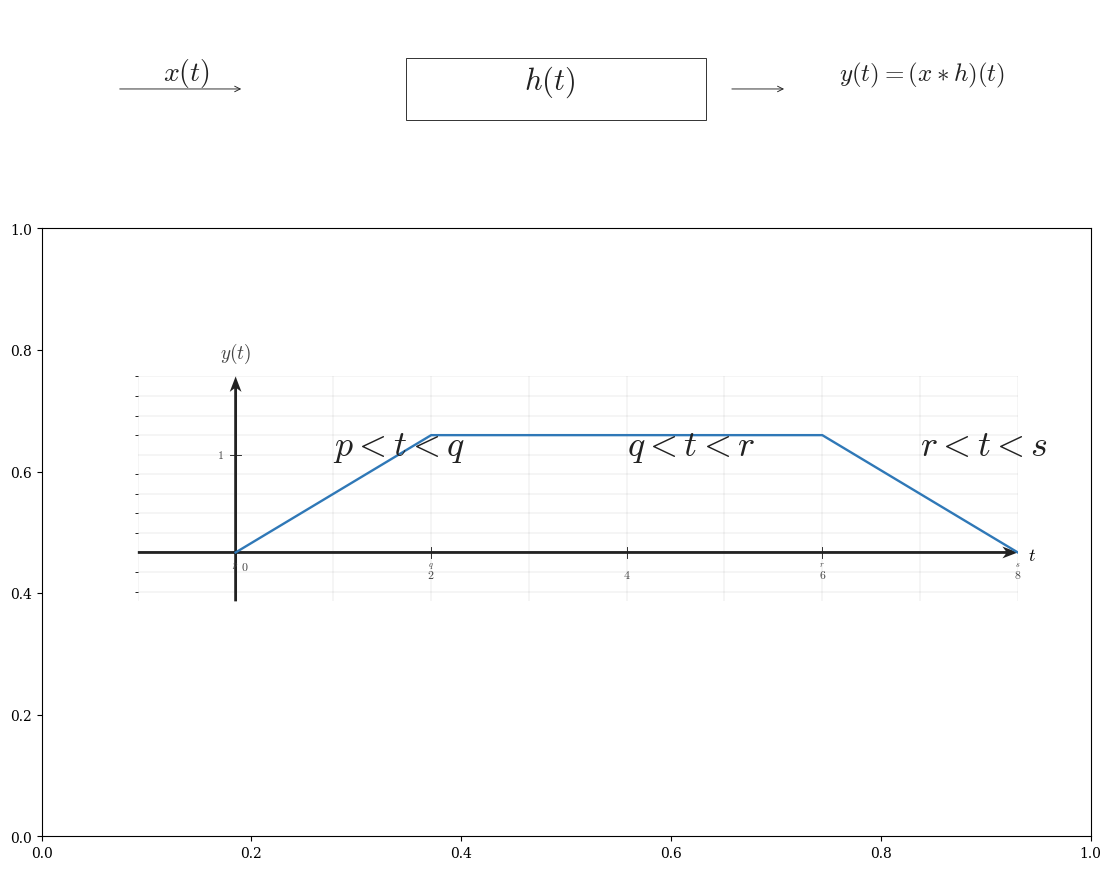

Generate this figure with matplotlib: (Note: this script raises an exception after producing the figure.)
from __future__ import annotations

from pathlib import Path

import numpy as np
from matplotlib import pyplot as plt
from matplotlib.patches import Rectangle
from matplotlib.ticker import MultipleLocator

plt.rcParams.update({"mathtext.fontset": "cm", "font.family": "serif"})

CANONICAL_DPI = 300
PX_PER_DATA_UNIT = 150

def px_to_pt(px: float) -> float:
    return px * 72 / CANONICAL_DPI

def px_to_data(px: float) -> float:
    return px / PX_PER_DATA_UNIT

SIGNAL_COLOR = "#2f78b7"
AXIS_COLOR = "#222222"
GRID_COLOR = "#000000"
TICK_LABEL_COLOR = "#444444"
GRID_LW = px_to_pt(1.3)
TICK_LW = px_to_pt(2.7)
SIGNAL_LW = px_to_pt(7.1)
TICK_LABEL_SIZE = px_to_pt(35.6)
AXIS_LABEL_SIZE = px_to_pt(53.3)
TOP_LABEL_SIZE = px_to_pt(57.8)
TICK_HALF_LEN = px_to_data(8.25)
X_TICK_LABEL_Y = -px_to_data(24)
Y_TICK_LABEL_X = px_to_data(18)
X_AXIS_LABEL_X_PAD = px_to_data(15)
X_AXIS_LABEL_Y = -px_to_data(4.5)
Y_AXIS_LABEL_Y_PAD = px_to_data(18)
ORIGIN_LABEL_X = px_to_data(9)
ORIGIN_LABEL_Y = -px_to_data(12)
AXIS_ARROW_SHAFT_WIDTH_DATA = px_to_data(4.3)
AXIS_ARROW_KW = dict(angles='xy', scale_units='xy', scale=1, units='xy', width=AXIS_ARROW_SHAFT_WIDTH_DATA, headwidth=4.2, headlength=5.5, headaxislength=4.3, color=AXIS_COLOR, pivot='tail', clip_on=False)

def make_axis(ax, xlim, ylim):
    ax.set_xlim(*xlim)
    ax.set_ylim(*ylim)
    ax.set_aspect('equal', adjustable='box')
    ax.set_xticks([ -1, 0, 1, 2, 3, 4, 5, 6, 7, 8 ])
    ax.set_yticks([0, 1])
    ax.xaxis.set_minor_locator(MultipleLocator(1))
    ax.yaxis.set_minor_locator(MultipleLocator(0.2))
    ax.grid(True, which='both', linewidth=GRID_LW, alpha=0.18, color=GRID_COLOR)
    ax.set_axisbelow(True)
    for spine in ax.spines.values():
        spine.set_visible(False)
    ax.tick_params(left=False, bottom=False, labelleft=False, labelbottom=False)
    ax.quiver(xlim[0], 0, xlim[1]-xlim[0], 0, **AXIS_ARROW_KW)
    ax.quiver(0, ylim[0], 0, ylim[1]-ylim[0], **AXIS_ARROW_KW)
    for t in [0, 2, 4, 6, 8]:
        if t == 0:
            continue
        ax.plot([t, t], [-TICK_HALF_LEN, TICK_HALF_LEN], color=AXIS_COLOR, lw=TICK_LW)
        ax.text(t, X_TICK_LABEL_Y, rf"${t:g}$", fontsize=TICK_LABEL_SIZE, ha='center', va='top', color=TICK_LABEL_COLOR)
    for y in [1]:
        ax.plot([-TICK_HALF_LEN, TICK_HALF_LEN], [y, y], color=AXIS_COLOR, lw=TICK_LW)
        ax.text(-Y_TICK_LABEL_X, y, rf"${y:g}$", fontsize=TICK_LABEL_SIZE, ha='right', va='center', color=TICK_LABEL_COLOR)
    ax.text(ORIGIN_LABEL_X, ORIGIN_LABEL_Y, r"$0$", fontsize=TICK_LABEL_SIZE, ha='left', va='top', color=TICK_LABEL_COLOR)
    ax.text(xlim[1] + X_AXIS_LABEL_X_PAD, X_AXIS_LABEL_Y, r"$t$", fontsize=AXIS_LABEL_SIZE, ha='left', va='center')
    ax.text(0, ylim[1] + Y_AXIS_LABEL_Y_PAD, r"$y(t)$", fontsize=TOP_LABEL_SIZE, ha='center', va='bottom', color=TICK_LABEL_COLOR)

def draw_block(ax):
    ax.set_xlim(0, 8)
    ax.set_ylim(0, 6)
    ax.axis('off')
    ax.annotate('', xy=(1.3, 3.2), xytext=(0.2, 3.2), arrowprops=dict(arrowstyle='->', lw=TICK_LW, color=AXIS_COLOR))
    ax.text(0.6, 3.5, r'$x(t)$', fontsize=20, color=AXIS_COLOR)
    block = Rectangle((2.7, 2.1), 2.6, 2.2, edgecolor=AXIS_COLOR, facecolor='white', lw=TICK_LW)
    ax.add_patch(block)
    ax.text(3.95, 3.2, r'$h(t)$', fontsize=22, ha='center', color=AXIS_COLOR)
    ax.annotate('', xy=(6.0, 3.2), xytext=(5.5, 3.2), arrowprops=dict(arrowstyle='->', lw=TICK_LW, color=AXIS_COLOR))
    ax.text(6.45, 3.5, r'$y(t)=(x*h)(t)$', fontsize=18, color=AXIS_COLOR)

fig, axs = plt.subplots(2, 1, figsize=(11, 9.5), dpi=CANONICAL_DPI, facecolor='white', constrained_layout=True, height_ratios=[1, 2])
fig.delaxes(axs[0])
ax_block = fig.add_axes([0.08, 0.72, 0.84, 0.18])
ax_plot = fig.add_axes([0.12, 0.12, 0.80, 0.55])

draw_block(ax_block)
make_axis(ax_plot, (-1.0, 8.0), (-0.5, 1.8))
# Output shape with p,q,r,s and regions
t = np.array([0.0, 0.0, 2.0, 6.0, 8.0, 8.0])
y = np.array([0.0, 0.0, 1.2, 1.2, 0.0, 0.0])
ax_plot.plot(t, y, color=SIGNAL_COLOR, linewidth=SIGNAL_LW)
for p,txt in zip([0.0,2.0,6.0,8.0], [r'$p$', r'$q$', r'$r$', r'$s$']):
    ax_plot.text(p, -0.08, txt, fontsize=TICK_LABEL_SIZE*0.7, ha='center', va='top', color=TICK_LABEL_COLOR)
ax_plot.text(1.0, 1.0, r'$p<t<q$', fontsize=26, color=AXIS_COLOR)
ax_plot.text(4.0, 1.0, r'$q<t<r$', fontsize=26, color=AXIS_COLOR)
ax_plot.text(7.0, 1.0, r'$r<t<s$', fontsize=26, color=AXIS_COLOR)

out = Path('/home/jake/Developer/MA/PIPELINE/Electrical-and-Computer-Engineering/2-Build-Lessons/4-Image-Generation/1-Outputs/Continuous-Time-Signal-Processing/7.4--direct-convolution-for-lti-systems-Images/images/l007-s006-qg-q001-q001.png')
out.parent.mkdir(parents=True, exist_ok=True)
fig.savefig(out, dpi=CANONICAL_DPI, bbox_inches='tight', facecolor='white')
